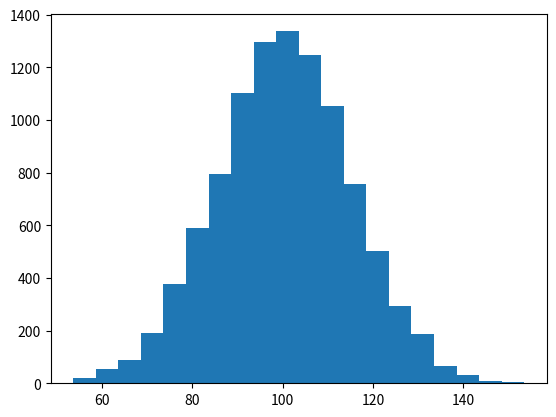

Write Python code to recreate this figure. (Note: this script raises an exception after producing the figure.)
# -*- coding: utf-8 -*-
"""
Created on Wed Sep  4 08:51:54 2019

[redacted]
"""
import numpy as np
import matplotlib.mlab as mlab
import matplotlib.pyplot as plt
from matplotlib import colors
from matplotlib.ticker import PercentFormatter
# example data
mu = 100 # mean of distribution
sigma = 15 # standard deviation of distribution
x = mu + sigma * np.random.randn(10000)

num_bins = 20

# N is the count in each bin, bins is the lower-limit of the bin
N, bins, patches = plt.hist(x, bins=num_bins)
y = mlab.normpdf(bins, mu, sigma)
# We'll color code by height, but you could use any scalar
fracs = N / N.max()

# we need to normalize the data to 0..1 for the full range of the colormap
norm = colors.Normalize(fracs.min(), fracs.max())

# Now, we'll loop through our objects and set the color of each accordingly
for thisfrac, thispatch in zip(fracs, patches):
    color = plt.cm.viridis(norm(thisfrac))
    thispatch.set_facecolor(color)


# We can also normalize our inputs by the total number of counts
plt.hist(x, bins=num_bins, density=True, color = np.array(thispatch))

# Now we format the y-axis to display percentage
plt.yaxis.set_major_formatter(PercentFormatter(xmax=1))
plt.show()